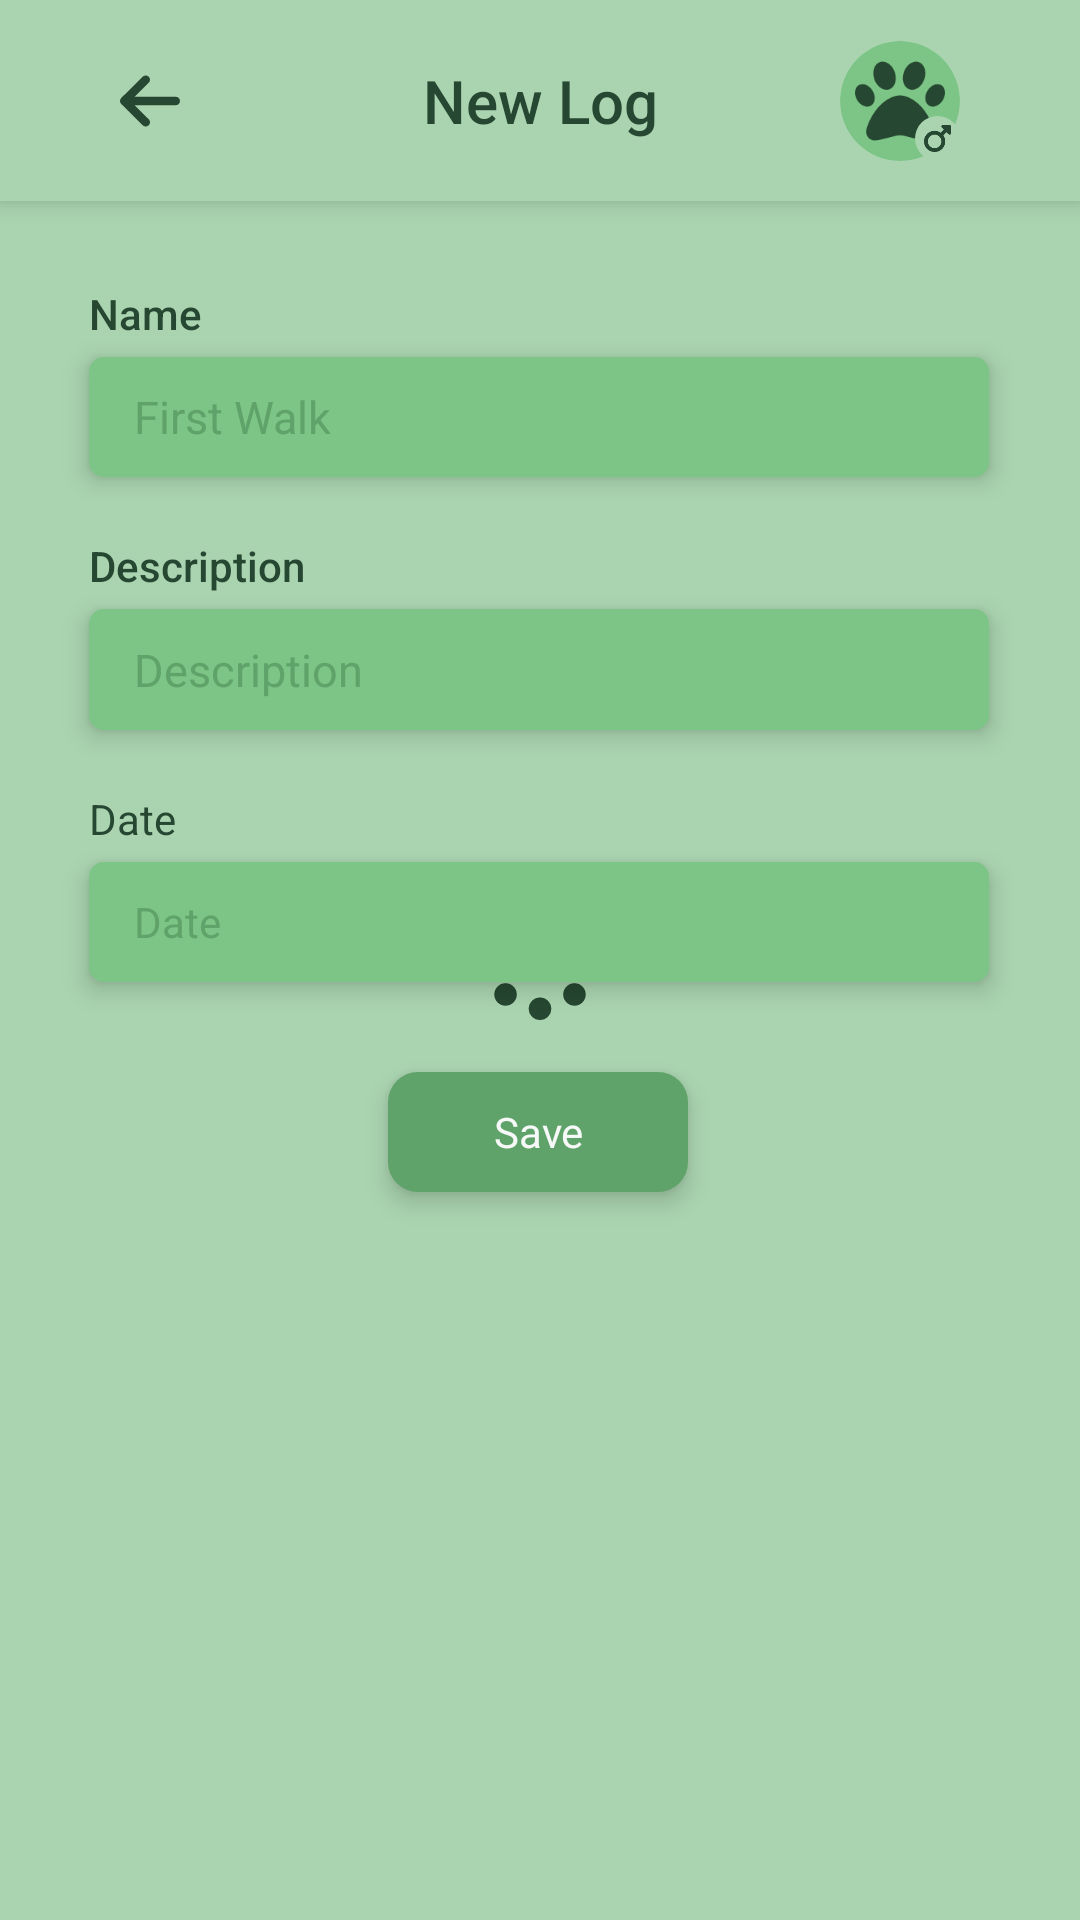

Write the Android layout XML for this screen, with the resource values it uses.
<!-- AndroidManifest.xml: application theme Theme.PetTracker -->
<!-- res/layout/activity_log.xml -->
<?xml version="1.0" encoding="utf-8"?>
<androidx.constraintlayout.widget.ConstraintLayout xmlns:android="http://schemas.android.com/apk/res/android"
    xmlns:app="http://schemas.android.com/apk/res-auto"
    xmlns:tools="http://schemas.android.com/tools"
    android:id="@+id/log_constraint"
    android:layout_width="match_parent"
    android:layout_height="match_parent"
    android:background="@color/background"
    app:layout_constraintBottom_toBottomOf="parent"
    app:layout_constraintEnd_toEndOf="parent"
    app:layout_constraintStart_toStartOf="parent"
    app:layout_constraintTop_toTopOf="parent">



    <ImageView
        android:id="@+id/log_activity_refresh_icon"
        android:layout_width="40dp"
        android:layout_height="40dp"
        app:layout_constraintBottom_toBottomOf="parent"
        app:layout_constraintEnd_toEndOf="parent"
        app:layout_constraintStart_toStartOf="parent"
        app:layout_constraintTop_toTopOf="parent"
        app:srcCompat="@drawable/spinner_solid" />

    <androidx.constraintlayout.widget.ConstraintLayout
        android:id="@+id/log_activity_main"
        android:layout_width="match_parent"
        android:layout_height="match_parent"
        app:layout_constraintBottom_toBottomOf="parent"
        app:layout_constraintEnd_toEndOf="parent"
        app:layout_constraintStart_toStartOf="parent"
        app:layout_constraintTop_toTopOf="parent">

        <TextView
            android:id="@+id/log_activity_date_text"
            android:layout_width="wrap_content"
            android:layout_height="wrap_content"
            android:layout_marginTop="20dp"
            android:text="@string/date"
            android:textColor="@color/text_color_primary"
            app:layout_constraintStart_toStartOf="@+id/log_activity_date"
            app:layout_constraintTop_toBottomOf="@+id/log_activity_description" />

        <Button
            android:id="@+id/log_activity_save_button"
            style="?android:attr/borderlessButtonStyle"
            android:layout_width="100dp"
            android:layout_height="40dp"
            android:layout_marginTop="30dp"
            android:background="@drawable/primary_button"
            android:elevation="5dp"
            android:fontFamily="sans-serif"
            android:text="@string/save"
            android:textAllCaps="false"
            android:textColor="@color/white_text"
            app:layout_constraintEnd_toEndOf="parent"
            app:layout_constraintHorizontal_bias="0.498"
            app:layout_constraintStart_toStartOf="parent"
            app:layout_constraintTop_toBottomOf="@+id/log_activity_date" />

        <androidx.constraintlayout.widget.ConstraintLayout
            android:id="@+id/log_activity_header"
            android:layout_width="0dp"
            android:layout_height="wrap_content"
            android:background="@color/background"
            android:elevation="5dp"
            app:layout_constraintEnd_toEndOf="parent"
            app:layout_constraintStart_toStartOf="parent"
            app:layout_constraintTop_toTopOf="parent">

            <TextView
                android:id="@+id/log_activity_pet_name"
                android:layout_width="wrap_content"
                android:layout_height="wrap_content"
                android:layout_marginTop="20dp"
                android:layout_marginBottom="20dp"
                android:fontFamily="sans-serif-medium"
                android:text="@string/new_log"
                android:textAlignment="center"
                android:textColor="@color/text_color_primary"
                android:textSize="20sp"
                app:layout_constraintBottom_toBottomOf="parent"
                app:layout_constraintEnd_toEndOf="parent"
                app:layout_constraintStart_toStartOf="parent"
                app:layout_constraintTop_toTopOf="parent" />

            <ImageView
                android:id="@+id/go_back_new_log"
                android:layout_width="20dp"
                android:layout_height="23.33dp"
                android:layout_marginStart="40dp"
                app:layout_constraintBottom_toBottomOf="@+id/log_activity_pet_name"
                app:layout_constraintStart_toStartOf="parent"
                app:layout_constraintTop_toTopOf="@+id/log_activity_pet_name"
                app:srcCompat="@drawable/arrow_left_solid" />

            <ImageView
                android:id="@+id/log_activity_pet_image"
                android:layout_width="40dp"
                android:layout_height="40dp"
                android:layout_marginEnd="40dp"
                android:background="@drawable/image_circle"
                android:clipToOutline="true"
                android:paddingHorizontal="5dp"
                android:paddingVertical="5dp"
                android:scaleType="centerCrop"
                app:layout_constraintBottom_toBottomOf="@+id/log_activity_pet_name"
                app:layout_constraintEnd_toEndOf="parent"
                app:layout_constraintTop_toTopOf="@+id/log_activity_pet_name"
                app:srcCompat="@drawable/paw_solid" />

            <ImageView
                android:id="@+id/log_activity_pet_gender_icon"
                android:layout_width="15dp"
                android:layout_height="15dp"
                android:background="@drawable/pet_gender_icon_image_circle"
                android:paddingHorizontal="3dp"
                app:layout_constraintBottom_toBottomOf="@+id/log_activity_pet_image"
                app:layout_constraintEnd_toEndOf="@+id/log_activity_pet_image"
                app:srcCompat="@drawable/mars_solid" />
        </androidx.constraintlayout.widget.ConstraintLayout>

        <EditText
            android:id="@+id/log_activity_name"
            android:layout_width="300dp"
            android:layout_height="40dp"
            android:layout_marginTop="5dp"
            android:background="@drawable/edit_text_new_pet"
            android:elevation="5dp"
            android:hint="First Walk"
            android:inputType="text|textCapWords"
            android:paddingHorizontal="15dp"
            android:singleLine="true"
            android:textColor="@color/text_color_primary"
            android:textColorHint="@color/secondary"
            android:textCursorDrawable="@null"
            android:textSize="15sp"
            app:layout_constraintEnd_toEndOf="parent"
            app:layout_constraintHorizontal_bias="0.495"
            app:layout_constraintStart_toStartOf="parent"
            app:layout_constraintTop_toBottomOf="@+id/log_activity_name_text" />

        <TextView
            android:id="@+id/log_activity_name_text"
            android:layout_width="wrap_content"
            android:layout_height="wrap_content"
            android:layout_marginTop="28dp"
            android:fontFamily="sans-serif-medium"
            android:text="@string/log_name"
            android:textColor="@color/text_color_primary"
            android:textSize="14sp"
            app:layout_constraintStart_toStartOf="@+id/log_activity_name"
            app:layout_constraintTop_toBottomOf="@+id/log_activity_header" />

        <Button
            android:id="@+id/log_activity_date"
            style="?android:attr/borderlessButtonStyle"
            android:layout_width="300dp"
            android:layout_height="40dp"
            android:layout_marginTop="5dp"
            android:background="@drawable/edit_text_new_pet"
            android:elevation="5dp"
            android:fontFamily="sans-serif"
            android:paddingHorizontal="15dp"
            android:text="@string/date"
            android:textAlignment="viewStart"
            android:textAllCaps="false"
            android:textColor="@color/secondary"
            app:layout_constraintEnd_toEndOf="parent"
            app:layout_constraintHorizontal_bias="0.495"
            app:layout_constraintStart_toStartOf="parent"
            app:layout_constraintTop_toBottomOf="@+id/log_activity_date_text" />

        <EditText
            android:id="@+id/log_activity_description"
            android:layout_width="300dp"
            android:layout_height="wrap_content"
            android:layout_marginTop="5dp"
            android:background="@drawable/edit_text_new_pet"
            android:elevation="5dp"
            android:hint="@string/descrption"
            android:inputType="text|textCapSentences|textMultiLine"
            android:paddingHorizontal="15dp"
            android:paddingVertical="10dp"
            android:textColor="@color/text_color_primary"
            android:textColorHint="@color/secondary"
            android:textCursorDrawable="@null"
            android:textSize="15sp"
            app:layout_constraintEnd_toEndOf="parent"
            app:layout_constraintHorizontal_bias="0.495"
            app:layout_constraintStart_toStartOf="parent"
            app:layout_constraintTop_toBottomOf="@+id/log_activity_description_text" />

        <TextView
            android:id="@+id/log_activity_description_text"
            android:layout_width="wrap_content"
            android:layout_height="wrap_content"
            android:layout_marginTop="20dp"
            android:fontFamily="sans-serif-medium"
            android:text="@string/descrption"
            android:textColor="@color/text_color_primary"
            app:layout_constraintStart_toStartOf="@+id/log_activity_description"
            app:layout_constraintTop_toBottomOf="@+id/log_activity_name" />




    </androidx.constraintlayout.widget.ConstraintLayout>
</androidx.constraintlayout.widget.ConstraintLayout>
<!-- resources referenced by this layout -->
<resources>
  <color name="background">#AAD4B0</color>
  <color name="secondary">#60A36A</color>
  <color name="text_color_primary">#264731</color>
  <color name="white_text">#F6F9F7</color>
  <!-- drawable arrow_left_solid (drawable) -->
  <vector xmlns:android="http://schemas.android.com/apk/res/android"
      android:width="448dp"
      android:height="512dp"
      android:viewportWidth="448"
      android:viewportHeight="512">
    <path
        android:fillColor="@color/text_color_primary"
        android:pathData="M9.4,233.4c-12.5,12.5 -12.5,32.8 0,45.3l160,160c12.5,12.5 32.8,12.5 45.3,0s12.5,-32.8 0,-45.3L109.2,288 416,288c17.7,0 32,-14.3 32,-32s-14.3,-32 -32,-32l-306.7,0L214.6,118.6c12.5,-12.5 12.5,-32.8 0,-45.3s-32.8,-12.5 -45.3,0l-160,160z"/>
  </vector>
  <!-- drawable edit_text_new_pet (drawable) -->
  <?xml version="1.0" encoding="utf-8"?>
  <shape xmlns:android="http://schemas.android.com/apk/res/android">
      <solid android:color="@color/field_color"></solid>
      <corners android:radius="5dp"></corners>
  </shape>
  <!-- drawable image_circle (drawable) -->
  <?xml version="1.0" encoding="utf-8"?>
  <shape xmlns:android="http://schemas.android.com/apk/res/android"
      android:shape="rectangle">
      <solid android:color="@color/field_color" />
      <corners android:radius="500dp"></corners>
  </shape>
  <!-- drawable mars_solid (drawable) -->
  <vector xmlns:android="http://schemas.android.com/apk/res/android"
      android:width="448dp"
      android:height="512dp"
      android:viewportWidth="448"
      android:viewportHeight="512">
    <path
        android:fillColor="@color/text_color_primary"
        android:pathData="M289.8,46.8c3.7,-9 12.5,-14.8 22.2,-14.8l112,0c13.3,0 24,10.7 24,24l0,112c0,9.7 -5.8,18.5 -14.8,22.2s-19.3,1.7 -26.2,-5.2l-33.4,-33.4L321,204.2c19.5,28.4 31,62.7 31,99.8c0,97.2 -78.8,176 -176,176S0,401.2 0,304s78.8,-176 176,-176c37,0 71.4,11.4 99.8,31l52.6,-52.6L295,73c-6.9,-6.9 -8.9,-17.2 -5.2,-26.2zM400,80s0,0 0,0s0,0 0,0s0,0 0,0zM176,416a112,112 0,1 0,0 -224,112 112,0 1,0 0,224z"/>
  </vector>
  <!-- drawable pet_gender_icon_image_circle (drawable) -->
  <?xml version="1.0" encoding="utf-8"?>
  <shape xmlns:android="http://schemas.android.com/apk/res/android"
      android:shape="rectangle">
      <solid android:color="@color/background" />
      <corners android:radius="500dp"></corners>
  </shape>
  <!-- drawable primary_button (drawable) -->
  <?xml version="1.0" encoding="utf-8"?>
  <shape xmlns:android="http://schemas.android.com/apk/res/android"
      android:shape="rectangle">
      <solid android:color="@color/secondary"></solid>
      <corners android:radius="10dp"></corners>
  </shape>
  <!-- drawable spinner_solid (drawable) -->
  <vector xmlns:android="http://schemas.android.com/apk/res/android"
      android:width="512dp"
      android:height="512dp"
      android:viewportWidth="512"
      android:viewportHeight="512">
    <path
        android:fillColor="@color/text_color_primary"
        android:pathData="M304,48a48,48 0,1 0,-96 0,48 48,0 1,0 96,0zM304,464a48,48 0,1 0,-96 0,48 48,0 1,0 96,0zM48,304a48,48 0,1 0,0 -96,48 48,0 1,0 0,96zM512,256a48,48 0,1 0,-96 0,48 48,0 1,0 96,0zM142.9,437A48,48 0,1 0,75 369.1,48 48,0 1,0 142.9,437zM142.9,142.8A48,48 0,1 0,75 75a48,48 0,1 0,67.9 67.9zM369.1,437A48,48 0,1 0,437 369.1,48 48,0 1,0 369.1,437z"/>
  </vector>
  <string name="date">Date</string>
  <string name="descrption">Description</string>
  <string name="log_name">Name</string>
  <string name="new_log">New Log</string>
  <string name="save">Save</string>
  <style name="Theme.PetTracker" parent="Base.Theme.PetTracker" />
  <color name="field_color">#7DC586</color>
  <style name="Base.Theme.PetTracker" parent="Theme.AppCompat.NoActionBar">
          <item name="android:textColorPrimary">@color/text_color_primary</item>
      </style>
</resources>
